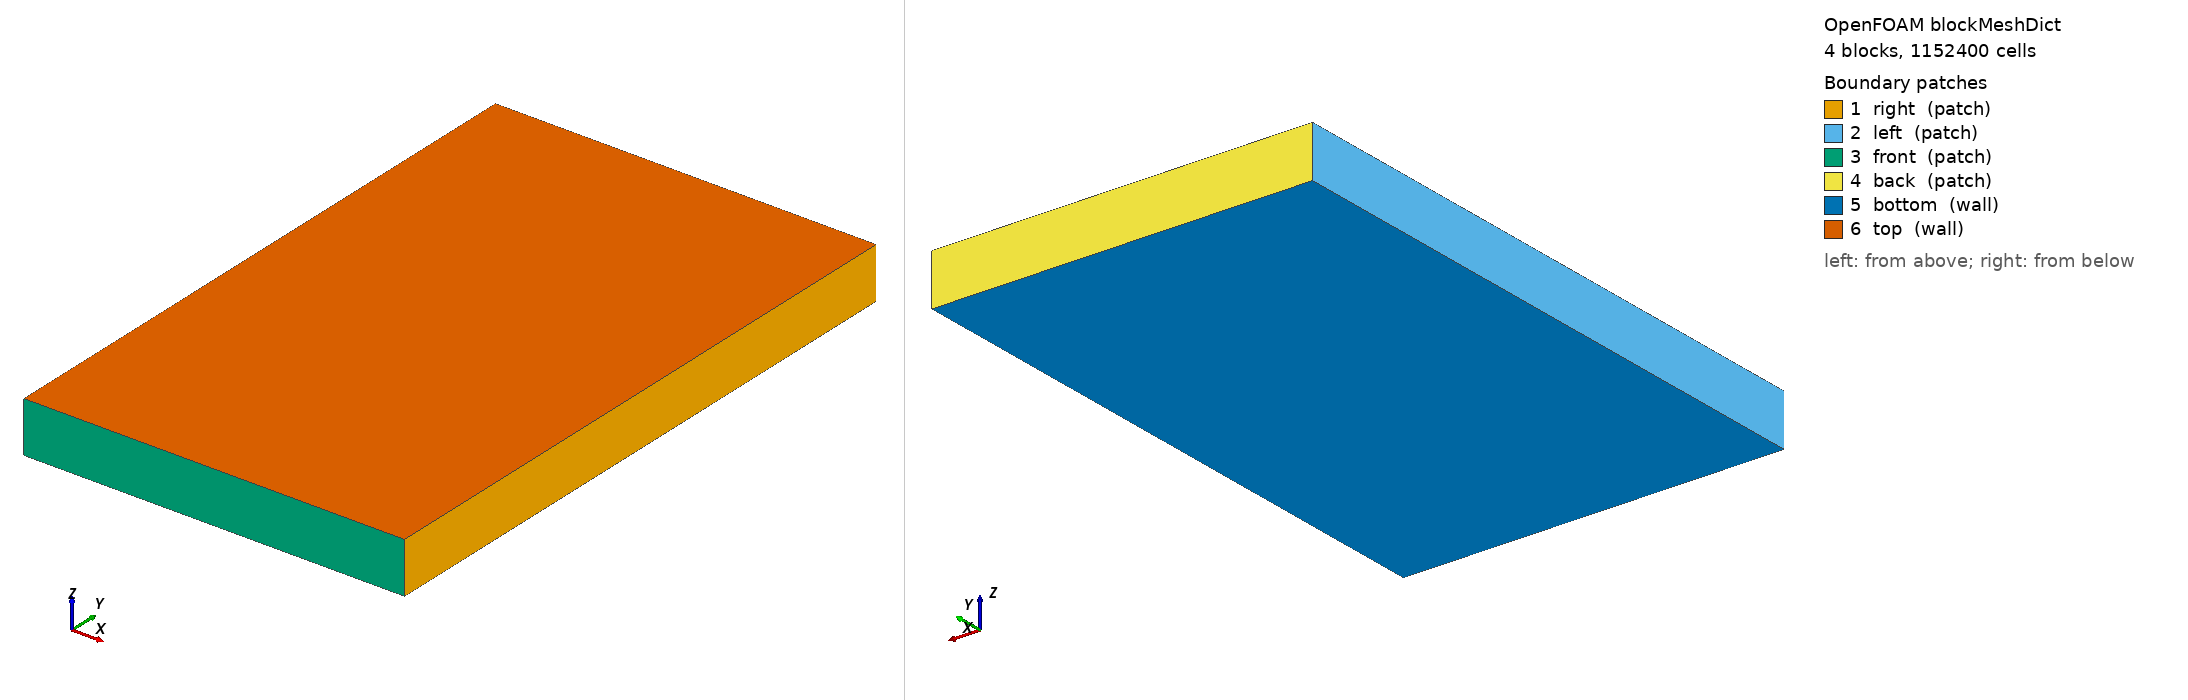

OpenFOAM case: the mesh blockMesh builds from blockMeshDict, 4 block(s), 1152400 cells. Boundary patches (legend numbers): 1 right (patch), 2 left (patch), 3 front (patch), 4 back (patch), 5 bottom (wall), 6 top (wall). Left view from above one corner, right view from below the opposite corner. Boundary conditions: 0 field file(s) under 0/; 0 of 6 drawn patches have an entry in a shipped field file.

=== system/blockMeshDict ===
/*--------------------------------*- C++ -*----------------------------------*\
| =========                 |                                                 |
| \\      /  F ield         | OpenFOAM: The Open Source CFD Toolbox           |
|  \\    /   O peration     | Version:  13                                    |
\*---------------------------------------------------------------------------*/
//   blockMeshDict  --  HM27 NE quarter chip, 4-region CHT case
//
//   Bounding box (chip frame, metres):
//       X in [0,        0.02670]    (26.70 mm, perpendicular to flow)
//       Y in [0,        0.04300]    (43.00 mm, perpendicular to flow)
//       Z in [0,        0.00360]    ( 3.60 mm, the thermal stack)
//
//   FOUR vertical blocks stacked along Z. Z densification (v2): we now want
//   FIVE z-cells through the TIM (20 um per cell) and a much finer solid
//   discretisation in cold_plate / die so the thermal gradient is properly
//   resolved AND so layers added later on the fluid_to_cold_plate interface
//   don't see a sudden cell-size jump on the solid side.
//
//        z = 3.6 mm  ------ DIE TOP   (powermap face, later)
//         block 3    die_substrate (Si, 1 mm), Nz = 10 (100 um cells)
//        z = 2.6 mm  ------
//         block 2    TIM (paste, 100 um), Nz = 5 (20 um cells)  <-- 5 cells
//        z = 2.5 mm  ------
//         block 1    cold_plate_lid (Cu, 1 mm), Nz = 10 (100 um cells)
//        z = 1.5 mm  ------
//         block 0    fluid + pillars (1.5 mm), Nz = 15 (100 um cells)
//                    snappyHexMesh refines this block locally near pillars
//                    to level 3 (-> 12.5 um cells at walls, 25 um in the
//                    channel volume via a refinementBox).
//        z = 0       ------ FLUID BOTTOM (adiabatic)
//
//   XY discretisation: 134 x 215 = 200 um base cells in both X and Y.
//   Combined with snappy level (3 3) on the fluid surface -> 25 um cells
//   at the pillar walls = ~10+ vertices around each circular pillar
//   (vs ~6 at level 2 = visible octagon facets).
//
//   Total background cells: 134 * 215 * (15+10+5+10) = 1 152 400.
//   With snappy level 3 + refinementBox + 3 layers on fluid:
//   estimated 40-80M total cells.
//
//   Patches (named by chip-frame orientation, semantics applied in Phase D):
//       right    x = W_NE    (chip's RIGHT edge -- inlet in HM27 split flow)
//       left     x = 0       (chip CENTERLINE -- contains outlet)
//       front    y = 0       (chip CENTERLINE -- symmetry plane)
//       back     y = L_NE    (chip's TOP edge -- wall)
//       bottom   z = 0       (under the fluid -- adiabatic wall)
//       top      z = 3.6 mm  (top of die -- where powermap is applied)
// ============================================================================

FoamFile
{
    version     2.0;
    format      ascii;
    class       dictionary;
    object      blockMeshDict;
}

scale   1;

// --- Five Z-levels, four corner XY each. 20 vertices total. -----------------
//   Each level has corners ordered (0,0), (W,0), (W,L), (0,L).
//   Level 0 = z=0; Level 1 = z=1.5mm; Level 2 = z=2.5mm;
//   Level 3 = z=2.6mm; Level 4 = z=3.6mm.

vertices
(
    // Level 0: z = 0
    (0       0       0)        // 0
    (0.0267  0       0)        // 1
    (0.0267  0.043   0)        // 2
    (0       0.043   0)        // 3
    // Level 1: z = 0.0015 (top of fluid / bottom of lid)
    (0       0       0.0015)   // 4
    (0.0267  0       0.0015)   // 5
    (0.0267  0.043   0.0015)   // 6
    (0       0.043   0.0015)   // 7
    // Level 2: z = 0.0025 (top of lid / bottom of TIM)
    (0       0       0.0025)   // 8
    (0.0267  0       0.0025)   // 9
    (0.0267  0.043   0.0025)   // 10
    (0       0.043   0.0025)   // 11
    // Level 3: z = 0.0026 (top of TIM / bottom of die)
    (0       0       0.0026)   // 12
    (0.0267  0       0.0026)   // 13
    (0.0267  0.043   0.0026)   // 14
    (0       0.043   0.0026)   // 15
    // Level 4: z = 0.0036 (top of die)
    (0       0       0.0036)   // 16
    (0.0267  0       0.0036)   // 17
    (0.0267  0.043   0.0036)   // 18
    (0       0.043   0.0036)   // 19
);

// --- Four vertical blocks. XY resolution (54 x 86) is identical across all
//     four blocks; only the Z cell count varies. simpleGrading (1 1 1) means
//     uniform spacing inside each block.
blocks
(
    // Block 0: fluid + pillars (z=0 -> 1.5mm), 200um XY + 100um Z
    //          snappy refines to level 3 inside the channel (-> 25 um at walls)
    hex ( 0  1  2  3   4  5  6  7) (134 215 15) simpleGrading (1 1 1)
    // Block 1: cold-plate lid (z=1.5 -> 2.5mm), 100um Z (~cubic with xy=200)
    hex ( 4  5  6  7   8  9 10 11) (134 215 10) simpleGrading (1 1 1)
    // Block 2: TIM (z=2.5 -> 2.6mm), 20um Z = 5 cells through the 100um slab
    hex ( 8  9 10 11  12 13 14 15) (134 215  5) simpleGrading (1 1 1)
    // Block 3: die substrate (z=2.6 -> 3.6mm), 100um Z
    hex (12 13 14 15  16 17 18 19) (134 215 10) simpleGrading (1 1 1)
);

edges
(
);

// --- Patches. Faces from all 4 blocks contribute to the side patches; only
//     block 0 contributes to "bottom" and only block 3 to "top".
boundary
(
    right
    {
        type patch;
        faces
        (
            ( 1  2  6  5)    // block 0 east face
            ( 5  6 10  9)    // block 1 east face
            ( 9 10 14 13)    // block 2 east face
            (13 14 18 17)    // block 3 east face
        );
    }

    left
    {
        type patch;
        faces
        (
            ( 0  4  7  3)    // block 0 west face
            ( 4  8 11  7)    // block 1 west face
            ( 8 12 15 11)    // block 2 west face
            (12 16 19 15)    // block 3 west face
        );
    }

    front
    {
        type patch;
        faces
        (
            ( 0  1  5  4)    // block 0 south face
            ( 4  5  9  8)    // block 1 south face
            ( 8  9 13 12)    // block 2 south face
            (12 13 17 16)    // block 3 south face
        );
    }

    back
    {
        type patch;
        faces
        (
            ( 3  7  6  2)    // block 0 north face
            ( 7 11 10  6)    // block 1 north face
            (11 15 14 10)    // block 2 north face
            (15 19 18 14)    // block 3 north face
        );
    }

    bottom
    {
        type wall;
        faces
        (
            ( 0  3  2  1)    // block 0 bottom face (z=0)
        );
    }

    top
    {
        type wall;
        faces
        (
            (16 17 18 19)    // block 3 top face (z=3.6mm)
        );
    }
);

mergePatchPairs
(
);

// ************************************************************************* //


=== system/controlDict ===
/*--------------------------------*- C++ -*----------------------------------*\
| =========                 |                                                 |
| \\      /  F ield         | OpenFOAM: The Open Source CFD Toolbox           |
|  \\    /   O peration     | Version:  13                                    |
\*---------------------------------------------------------------------------*/
//  Pseudo-transient (steady-state via SIMPLE on the fluid + solid conduction).
//  Run with `foamMultiRun` -- the regionSolvers entry tells it which solver
//  module to use per region (`fluid` for the coolant, `solid` for the 3
//  conducting layers).
//
//  endTime = 5000 is a hard cap; in practice we rely on residualControl in
//  each region's fvSolution to stop early (typically << 1000 iters for a
//  well-set-up SIMPLE).
//
//  writeInterval = 100: keep enough snapshots to inspect convergence,
//  purgeWrite = 5: only the 5 most recent kept on disk (mesh is 80M cells).
// ============================================================================

FoamFile
{
    version     2.0;
    format      ascii;
    class       dictionary;
    location    "system";
    object      controlDict;
}

regionSolvers
{
    fluid           fluid;
    cold_plate      solid;
    tim             solid;
    die             solid;
}

startFrom       latestTime;

startTime       0;

stopAt          endTime;

endTime         7000;

deltaT          1;

writeControl    timeStep;

writeInterval   25;

purgeWrite      3;

writeFormat     binary;

writePrecision  8;

writeCompression on;

timeFormat      general;

timePrecision   6;

runTimeModifiable true;

// ************************************************************************* //
